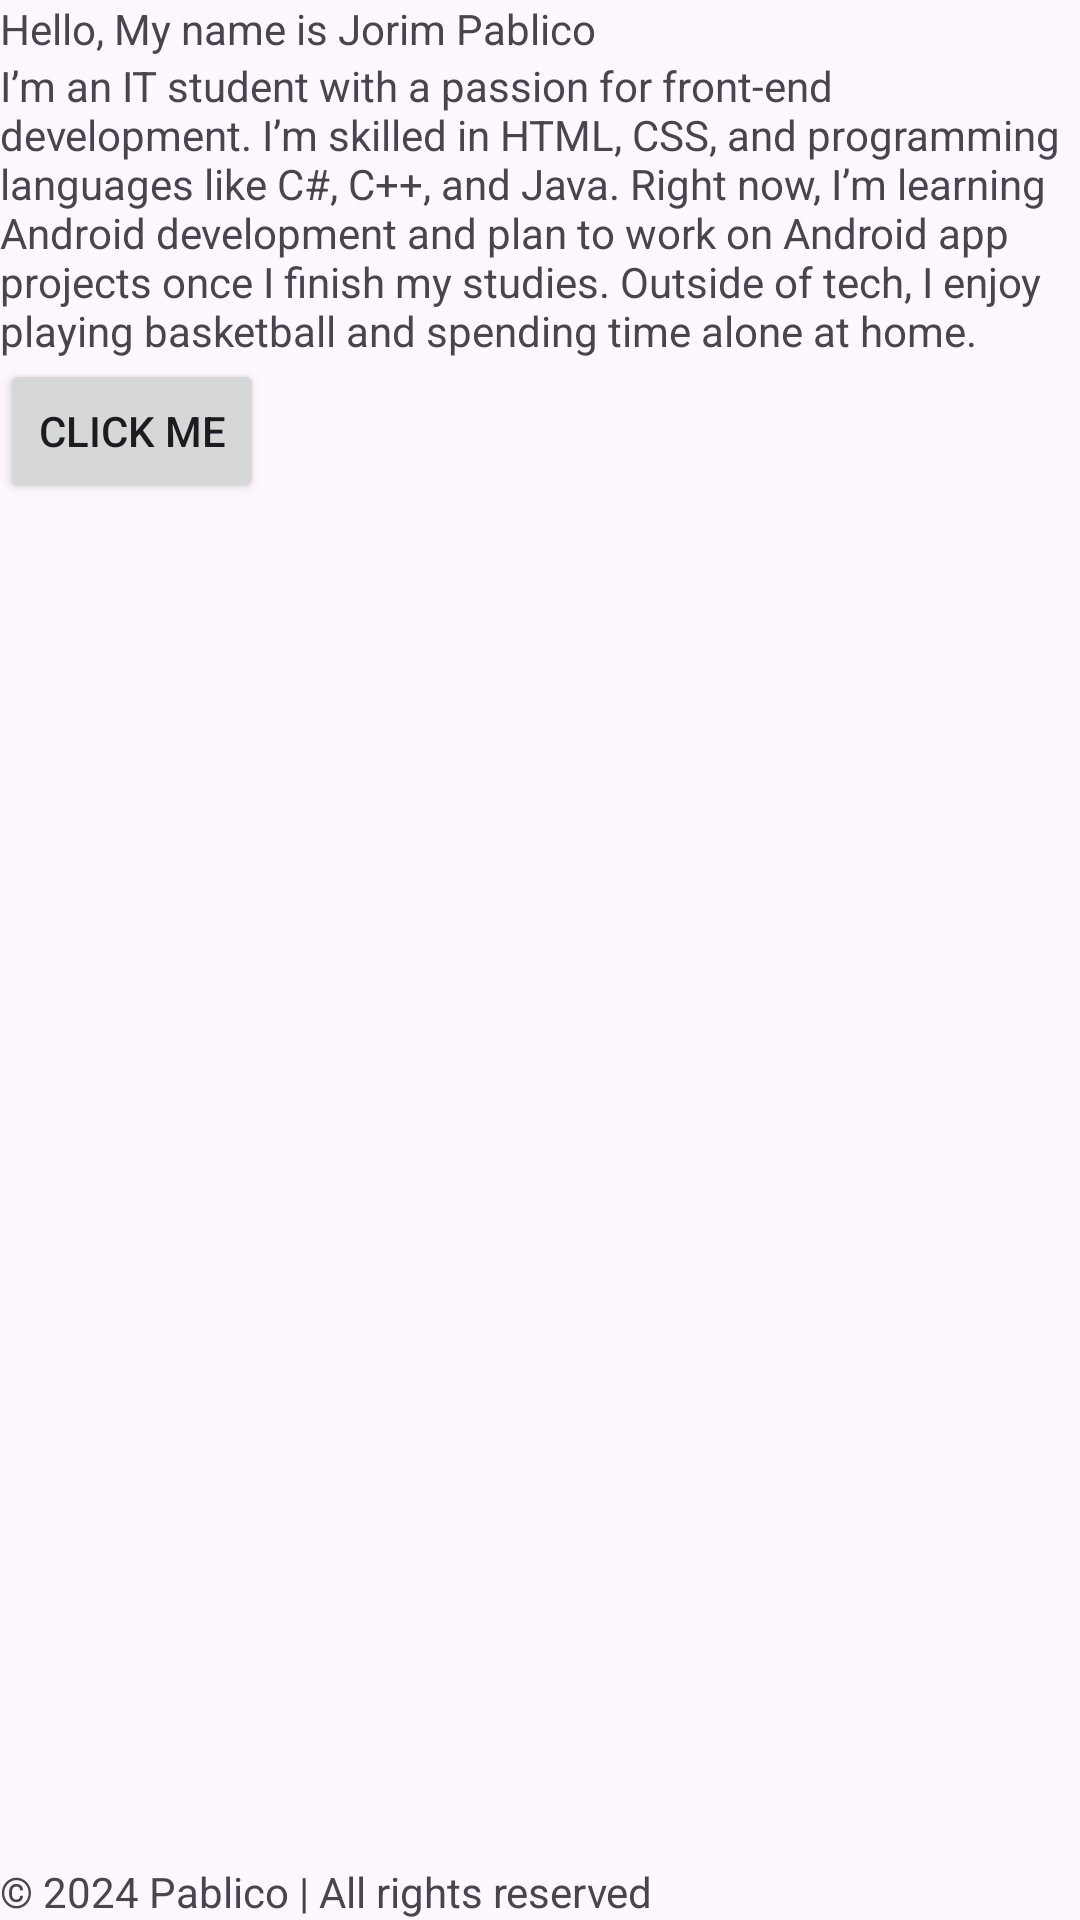

Here is an Android app screen rendered from its layout file. Give the layout XML and the strings, colors and styles it references.
<!-- AndroidManifest.xml: application theme Theme.AndroidLayoutExercise -->
<!-- res/layout/activity_nested_layout.xml -->
<?xml version="1.0" encoding="utf-8"?>
<RelativeLayout xmlns:android="http://schemas.android.com/apk/res/android"
    xmlns:app="http://schemas.android.com/apk/res-auto"
    xmlns:tools="http://schemas.android.com/tools"
    android:id="@+id/main"
    android:layout_width="match_parent"
    android:layout_height="match_parent"
    tools:context=".NestedLayoutActivity">

    <TextView
        android:id="@+id/myname"
        android:layout_width="wrap_content"
        android:layout_height="wrap_content"
        android:text="Hello, My name is Jorim Pablico"
        android:layout_alignParentTop="true"/>

    <LinearLayout
        android:layout_width="match_parent"
        android:layout_height="wrap_content"
        android:orientation="vertical"
        android:layout_below="@+id/myname">

        <TextView
            android:layout_width="wrap_content"
            android:layout_height="wrap_content"
            android:text="I’m an IT student with a passion for front-end development. I’m skilled in HTML, CSS, and programming languages like C#, C++, and Java. Right now, I’m learning Android development and plan to work on Android app projects once I finish my studies. Outside of tech, I enjoy playing basketball and spending time alone at home." />

        <Button
            android:layout_width="wrap_content"
            android:layout_height="wrap_content"
            android:text="Click me" />

    </LinearLayout>

    <TextView
        android:layout_width="wrap_content"
        android:layout_height="wrap_content"
        android:layout_alignParentBottom="true"
        android:text="© 2024 Pablico | All rights reserved" />

</RelativeLayout>
<!-- resources referenced by this layout -->
<resources>
  <style name="Theme.AndroidLayoutExercise" parent="Base.Theme.AndroidLayoutExercise" />
  <style name="Base.Theme.AndroidLayoutExercise" parent="Theme.Material3.DayNight.NoActionBar">
          
          
      </style>
</resources>
